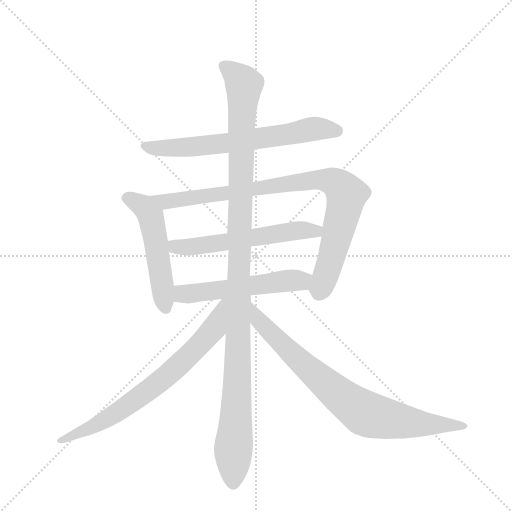
t = 0.00 s
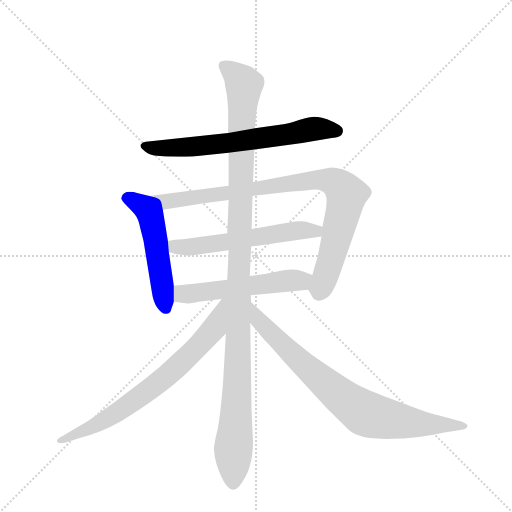
t = 1.44 s
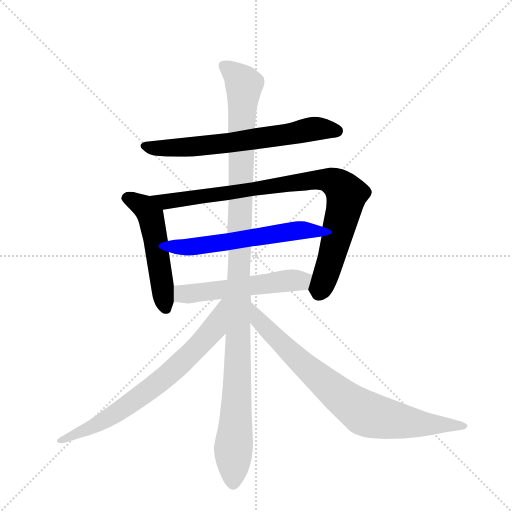
t = 2.87 s
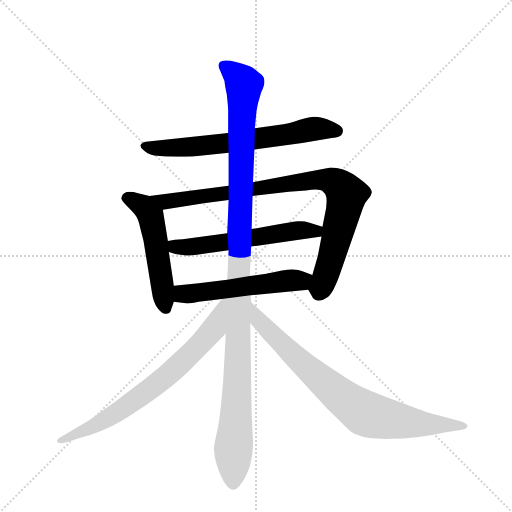
t = 4.30 s
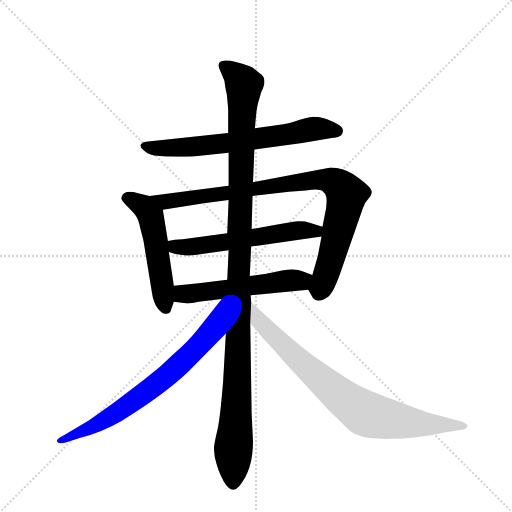
t = 5.74 s
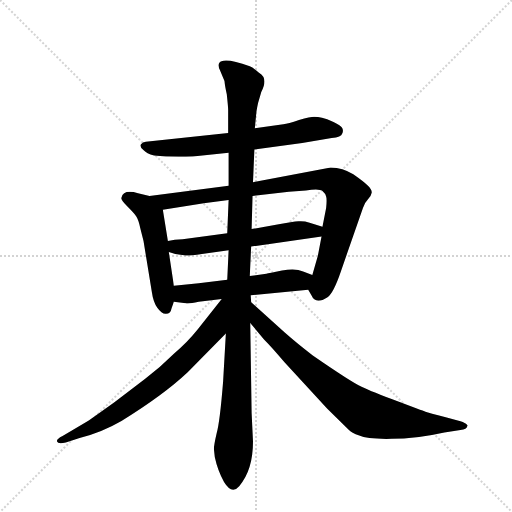
t = 7.17 s

The animated SVG that drew these frames (rendered in a browser with its animation timeline set to each time). Animation: 8 CSS @keyframes rules; one cycle of 7.17 s.

<svg version="1.1" viewBox="0 0 1024 1024" xmlns="http://www.w3.org/2000/svg">
  <g stroke="lightgray" stroke-dasharray="1,1" stroke-width="1" transform="scale(4, 4)">
    <line x1="0" y1="0" x2="256" y2="256"></line>
    <line x1="256" y1="0" x2="0" y2="256"></line>
    <line x1="128" y1="0" x2="128" y2="256"></line>
    <line x1="0" y1="128" x2="256" y2="128"></line>
  </g>
  <g transform="scale(0.92, -0.92) translate(60, -900)">
    <style type="text/css">
      
        @keyframes keyframes0 {
          from {
            stroke: blue;
            stroke-dashoffset: 677;
            stroke-width: 128;
          }
          69% {
            animation-timing-function: step-end;
            stroke: blue;
            stroke-dashoffset: 0;
            stroke-width: 128;
          }
          to {
            stroke: black;
            stroke-width: 1024;
          }
        }
        #make-me-a-hanzi-animation-0 {
          animation: keyframes0 0.8009440104166666s both;
          animation-delay: 0s;
          animation-timing-function: linear;
        }
      
        @keyframes keyframes1 {
          from {
            stroke: blue;
            stroke-dashoffset: 526;
            stroke-width: 128;
          }
          63% {
            animation-timing-function: step-end;
            stroke: blue;
            stroke-dashoffset: 0;
            stroke-width: 128;
          }
          to {
            stroke: black;
            stroke-width: 1024;
          }
        }
        #make-me-a-hanzi-animation-1 {
          animation: keyframes1 0.6780598958333334s both;
          animation-delay: 0.8009440104166666s;
          animation-timing-function: linear;
        }
      
        @keyframes keyframes2 {
          from {
            stroke: blue;
            stroke-dashoffset: 918;
            stroke-width: 128;
          }
          75% {
            animation-timing-function: step-end;
            stroke: blue;
            stroke-dashoffset: 0;
            stroke-width: 128;
          }
          to {
            stroke: black;
            stroke-width: 1024;
          }
        }
        #make-me-a-hanzi-animation-2 {
          animation: keyframes2 0.9970703125s both;
          animation-delay: 1.47900390625s;
          animation-timing-function: linear;
        }
      
        @keyframes keyframes3 {
          from {
            stroke: blue;
            stroke-dashoffset: 583;
            stroke-width: 128;
          }
          65% {
            animation-timing-function: step-end;
            stroke: blue;
            stroke-dashoffset: 0;
            stroke-width: 128;
          }
          to {
            stroke: black;
            stroke-width: 1024;
          }
        }
        #make-me-a-hanzi-animation-3 {
          animation: keyframes3 0.7244466145833334s both;
          animation-delay: 2.47607421875s;
          animation-timing-function: linear;
        }
      
        @keyframes keyframes4 {
          from {
            stroke: blue;
            stroke-dashoffset: 551;
            stroke-width: 128;
          }
          64% {
            animation-timing-function: step-end;
            stroke: blue;
            stroke-dashoffset: 0;
            stroke-width: 128;
          }
          to {
            stroke: black;
            stroke-width: 1024;
          }
        }
        #make-me-a-hanzi-animation-4 {
          animation: keyframes4 0.6984049479166666s both;
          animation-delay: 3.2005208333333335s;
          animation-timing-function: linear;
        }
      
        @keyframes keyframes5 {
          from {
            stroke: blue;
            stroke-dashoffset: 1182;
            stroke-width: 128;
          }
          79% {
            animation-timing-function: step-end;
            stroke: blue;
            stroke-dashoffset: 0;
            stroke-width: 128;
          }
          to {
            stroke: black;
            stroke-width: 1024;
          }
        }
        #make-me-a-hanzi-animation-5 {
          animation: keyframes5 1.2119140625s both;
          animation-delay: 3.89892578125s;
          animation-timing-function: linear;
        }
      
        @keyframes keyframes6 {
          from {
            stroke: blue;
            stroke-dashoffset: 738;
            stroke-width: 128;
          }
          71% {
            animation-timing-function: step-end;
            stroke: blue;
            stroke-dashoffset: 0;
            stroke-width: 128;
          }
          to {
            stroke: black;
            stroke-width: 1024;
          }
        }
        #make-me-a-hanzi-animation-6 {
          animation: keyframes6 0.8505859375s both;
          animation-delay: 5.11083984375s;
          animation-timing-function: linear;
        }
      
        @keyframes keyframes7 {
          from {
            stroke: blue;
            stroke-dashoffset: 817;
            stroke-width: 128;
          }
          73% {
            animation-timing-function: step-end;
            stroke: blue;
            stroke-dashoffset: 0;
            stroke-width: 128;
          }
          to {
            stroke: black;
            stroke-width: 1024;
          }
        }
        #make-me-a-hanzi-animation-7 {
          animation: keyframes7 0.9148763020833334s both;
          animation-delay: 5.96142578125s;
          animation-timing-function: linear;
        }
      
    </style>
    
      <path d="M 493 575 L 597 589 L 661 600 Q 682 602 684 610 Q 687 616 684 622 Q 681 627 665 635 Q 650 642 640 644 Q 631 646 623 646 Q 615 646 590 639 Q 566 631 556 630 L 494 621 L 436 611 L 257 592 Q 250 592 246 586 Q 243 580 253 573 Q 258 567 275 562 Q 312 558 359 560 L 437 568 L 493 575 Z" fill="lightgray"></path>
    
      <path d="M 265 474 L 240 480 Q 208 489 204 470 Q 202 466 216 452 Q 231 437 236 430 Q 241 423 245 404 L 252 376 L 270 266 Q 273 244 282 231 Q 292 217 301 218 Q 311 218 313 230 L 318 244 L 318 279 L 307 352 L 305 376 L 294 444 C 290 468 290 468 265 474 Z" fill="lightgray"></path>
    
      <path d="M 610 270 L 617 258 Q 626 237 652 254 Q 665 263 681 310 L 729 448 Q 733 460 740 467 Q 747 474 748 481 Q 749 487 740 496 Q 731 505 708 521 Q 685 536 659 536 L 490 504 L 437 496 L 265 474 C 235 470 264 439 294 444 L 383 458 L 437 465 L 489 474 L 568 483 L 605 486 Q 634 491 641 485 Q 648 479 649 473 Q 651 467 649 448 L 641 407 L 639 386 L 631 344 L 619 302 C 611 273 610 270 610 270 Z" fill="lightgray"></path>
    
      <path d="M 434 393 L 337 380 Q 319 380 305 376 C 276 370 278 360 307 352 L 321 348 L 340 345 Q 346 343 379 348 L 437 356 L 486 364 L 639 386 C 669 390 670 398 641 407 L 613 416 Q 601 420 589 419 Q 577 418 543 412 L 487 402 L 434 393 Z" fill="lightgray"></path>
    
      <path d="M 485 258 L 610 270 C 640 273 647 291 619 302 L 599 310 Q 583 317 553 312 Q 524 306 519 305 L 483 300 L 434 292 L 372 284 L 318 279 C 288 276 288 247 318 244 L 344 241 Q 349 239 372 244 L 422 250 L 485 258 Z" fill="lightgray"></path>
    
      <path d="M 405 -76 L 407 -94 Q 413 -122 427 -148 Q 444 -176 460 -157 Q 490 -122 490 -60 L 487 2 L 484 198 L 486 243 L 485 258 L 483 300 L 486 364 L 487 402 L 489 474 L 490 504 L 493 575 L 494 621 L 497 652 Q 497 657 501 676 L 508 700 Q 524 730 503 742 Q 489 754 483 756 Q 424 777 416 762 Q 414 756 418 748 L 428 724 Q 429 713 433 695 Q 436 667 436 661 L 436 611 L 437 568 L 437 496 L 437 465 L 434 393 L 437 356 L 434 292 L 431 175 L 425 70 Q 418 -17 411 -42 Q 405 -68 405 -76 Z" fill="lightgray"></path>
    
      <path d="M 422 250 L 370 184 Q 346 154 318 131 Q 289 102 255 76 L 188 25 L 133 -14 L 76 -48 Q 62 -55 64 -60 Q 66 -66 83 -62 L 113 -52 Q 161 -40 204 -15 Q 296 42 348 91 L 431 175 C 506 251 441 274 422 250 Z" fill="lightgray"></path>
    
      <path d="M 484 198 L 514 162 Q 531 145 558 113 L 651 12 L 698 -34 Q 704 -40 721 -47 Q 738 -55 791 -54 Q 844 -54 906 -40 L 941 -35 Q 955 -33 956 -26 Q 958 -25 953 -21 Q 945 -17 941 -16 L 909 -7 Q 872 2 865 5 Q 858 7 803 28 Q 749 48 726 59 Q 704 69 620 127 Q 585 154 559 177 L 486 243 C 464 263 465 221 484 198 Z" fill="lightgray"></path>
    
    
      <clipPath id="make-me-a-hanzi-clip-0">
        <path d="M 493 575 L 597 589 L 661 600 Q 682 602 684 610 Q 687 616 684 622 Q 681 627 665 635 Q 650 642 640 644 Q 631 646 623 646 Q 615 646 590 639 Q 566 631 556 630 L 494 621 L 436 611 L 257 592 Q 250 592 246 586 Q 243 580 253 573 Q 258 567 275 562 Q 312 558 359 560 L 437 568 L 493 575 Z"></path>
      </clipPath>
      <path clip-path="url(#make-me-a-hanzi-clip-0)" d="M 255 582 L 365 581 L 557 606 L 622 620 L 673 616" fill="none" id="make-me-a-hanzi-animation-0" stroke-dasharray="549 1098" stroke-linecap="round"></path>
    
      <clipPath id="make-me-a-hanzi-clip-1">
        <path d="M 265 474 L 240 480 Q 208 489 204 470 Q 202 466 216 452 Q 231 437 236 430 Q 241 423 245 404 L 252 376 L 270 266 Q 273 244 282 231 Q 292 217 301 218 Q 311 218 313 230 L 318 244 L 318 279 L 307 352 L 305 376 L 294 444 C 290 468 290 468 265 474 Z"></path>
      </clipPath>
      <path clip-path="url(#make-me-a-hanzi-clip-1)" d="M 215 470 L 252 451 L 267 431 L 301 230" fill="none" id="make-me-a-hanzi-animation-1" stroke-dasharray="398 796" stroke-linecap="round"></path>
    
      <clipPath id="make-me-a-hanzi-clip-2">
        <path d="M 610 270 L 617 258 Q 626 237 652 254 Q 665 263 681 310 L 729 448 Q 733 460 740 467 Q 747 474 748 481 Q 749 487 740 496 Q 731 505 708 521 Q 685 536 659 536 L 490 504 L 437 496 L 265 474 C 235 470 264 439 294 444 L 383 458 L 437 465 L 489 474 L 568 483 L 605 486 Q 634 491 641 485 Q 648 479 649 473 Q 651 467 649 448 L 641 407 L 639 386 L 631 344 L 619 302 C 611 273 610 270 610 270 Z"></path>
      </clipPath>
      <path clip-path="url(#make-me-a-hanzi-clip-2)" d="M 273 472 L 300 461 L 593 505 L 640 510 L 663 506 L 693 477 L 665 354 L 632 262" fill="none" id="make-me-a-hanzi-animation-2" stroke-dasharray="790 1580" stroke-linecap="round"></path>
    
      <clipPath id="make-me-a-hanzi-clip-3">
        <path d="M 434 393 L 337 380 Q 319 380 305 376 C 276 370 278 360 307 352 L 321 348 L 340 345 Q 346 343 379 348 L 437 356 L 486 364 L 639 386 C 669 390 670 398 641 407 L 613 416 Q 601 420 589 419 Q 577 418 543 412 L 487 402 L 434 393 Z"></path>
      </clipPath>
      <path clip-path="url(#make-me-a-hanzi-clip-3)" d="M 311 370 L 328 363 L 367 364 L 574 398 L 626 398 L 632 403" fill="none" id="make-me-a-hanzi-animation-3" stroke-dasharray="455 910" stroke-linecap="round"></path>
    
      <clipPath id="make-me-a-hanzi-clip-4">
        <path d="M 485 258 L 610 270 C 640 273 647 291 619 302 L 599 310 Q 583 317 553 312 Q 524 306 519 305 L 483 300 L 434 292 L 372 284 L 318 279 C 288 276 288 247 318 244 L 344 241 Q 349 239 372 244 L 422 250 L 485 258 Z"></path>
      </clipPath>
      <path clip-path="url(#make-me-a-hanzi-clip-4)" d="M 325 273 L 337 261 L 359 261 L 594 290 L 612 298" fill="none" id="make-me-a-hanzi-animation-4" stroke-dasharray="423 846" stroke-linecap="round"></path>
    
      <clipPath id="make-me-a-hanzi-clip-5">
        <path d="M 405 -76 L 407 -94 Q 413 -122 427 -148 Q 444 -176 460 -157 Q 490 -122 490 -60 L 487 2 L 484 198 L 486 243 L 485 258 L 483 300 L 486 364 L 487 402 L 489 474 L 490 504 L 493 575 L 494 621 L 497 652 Q 497 657 501 676 L 508 700 Q 524 730 503 742 Q 489 754 483 756 Q 424 777 416 762 Q 414 756 418 748 L 428 724 Q 429 713 433 695 Q 436 667 436 661 L 436 611 L 437 568 L 437 496 L 437 465 L 434 393 L 437 356 L 434 292 L 431 175 L 425 70 Q 418 -17 411 -42 Q 405 -68 405 -76 Z"></path>
      </clipPath>
      <path clip-path="url(#make-me-a-hanzi-clip-5)" d="M 426 756 L 470 716 L 447 -150" fill="none" id="make-me-a-hanzi-animation-5" stroke-dasharray="1054 2108" stroke-linecap="round"></path>
    
      <clipPath id="make-me-a-hanzi-clip-6">
        <path d="M 422 250 L 370 184 Q 346 154 318 131 Q 289 102 255 76 L 188 25 L 133 -14 L 76 -48 Q 62 -55 64 -60 Q 66 -66 83 -62 L 113 -52 Q 161 -40 204 -15 Q 296 42 348 91 L 431 175 C 506 251 441 274 422 250 Z"></path>
      </clipPath>
      <path clip-path="url(#make-me-a-hanzi-clip-6)" d="M 428 244 L 398 177 L 309 89 L 177 -8 L 69 -59" fill="none" id="make-me-a-hanzi-animation-6" stroke-dasharray="610 1220" stroke-linecap="round"></path>
    
      <clipPath id="make-me-a-hanzi-clip-7">
        <path d="M 484 198 L 514 162 Q 531 145 558 113 L 651 12 L 698 -34 Q 704 -40 721 -47 Q 738 -55 791 -54 Q 844 -54 906 -40 L 941 -35 Q 955 -33 956 -26 Q 958 -25 953 -21 Q 945 -17 941 -16 L 909 -7 Q 872 2 865 5 Q 858 7 803 28 Q 749 48 726 59 Q 704 69 620 127 Q 585 154 559 177 L 486 243 C 464 263 465 221 484 198 Z"></path>
      </clipPath>
      <path clip-path="url(#make-me-a-hanzi-clip-7)" d="M 489 235 L 502 203 L 524 180 L 639 73 L 727 5 L 809 -16 L 950 -26" fill="none" id="make-me-a-hanzi-animation-7" stroke-dasharray="689 1378" stroke-linecap="round"></path>
    
  </g>
</svg>
